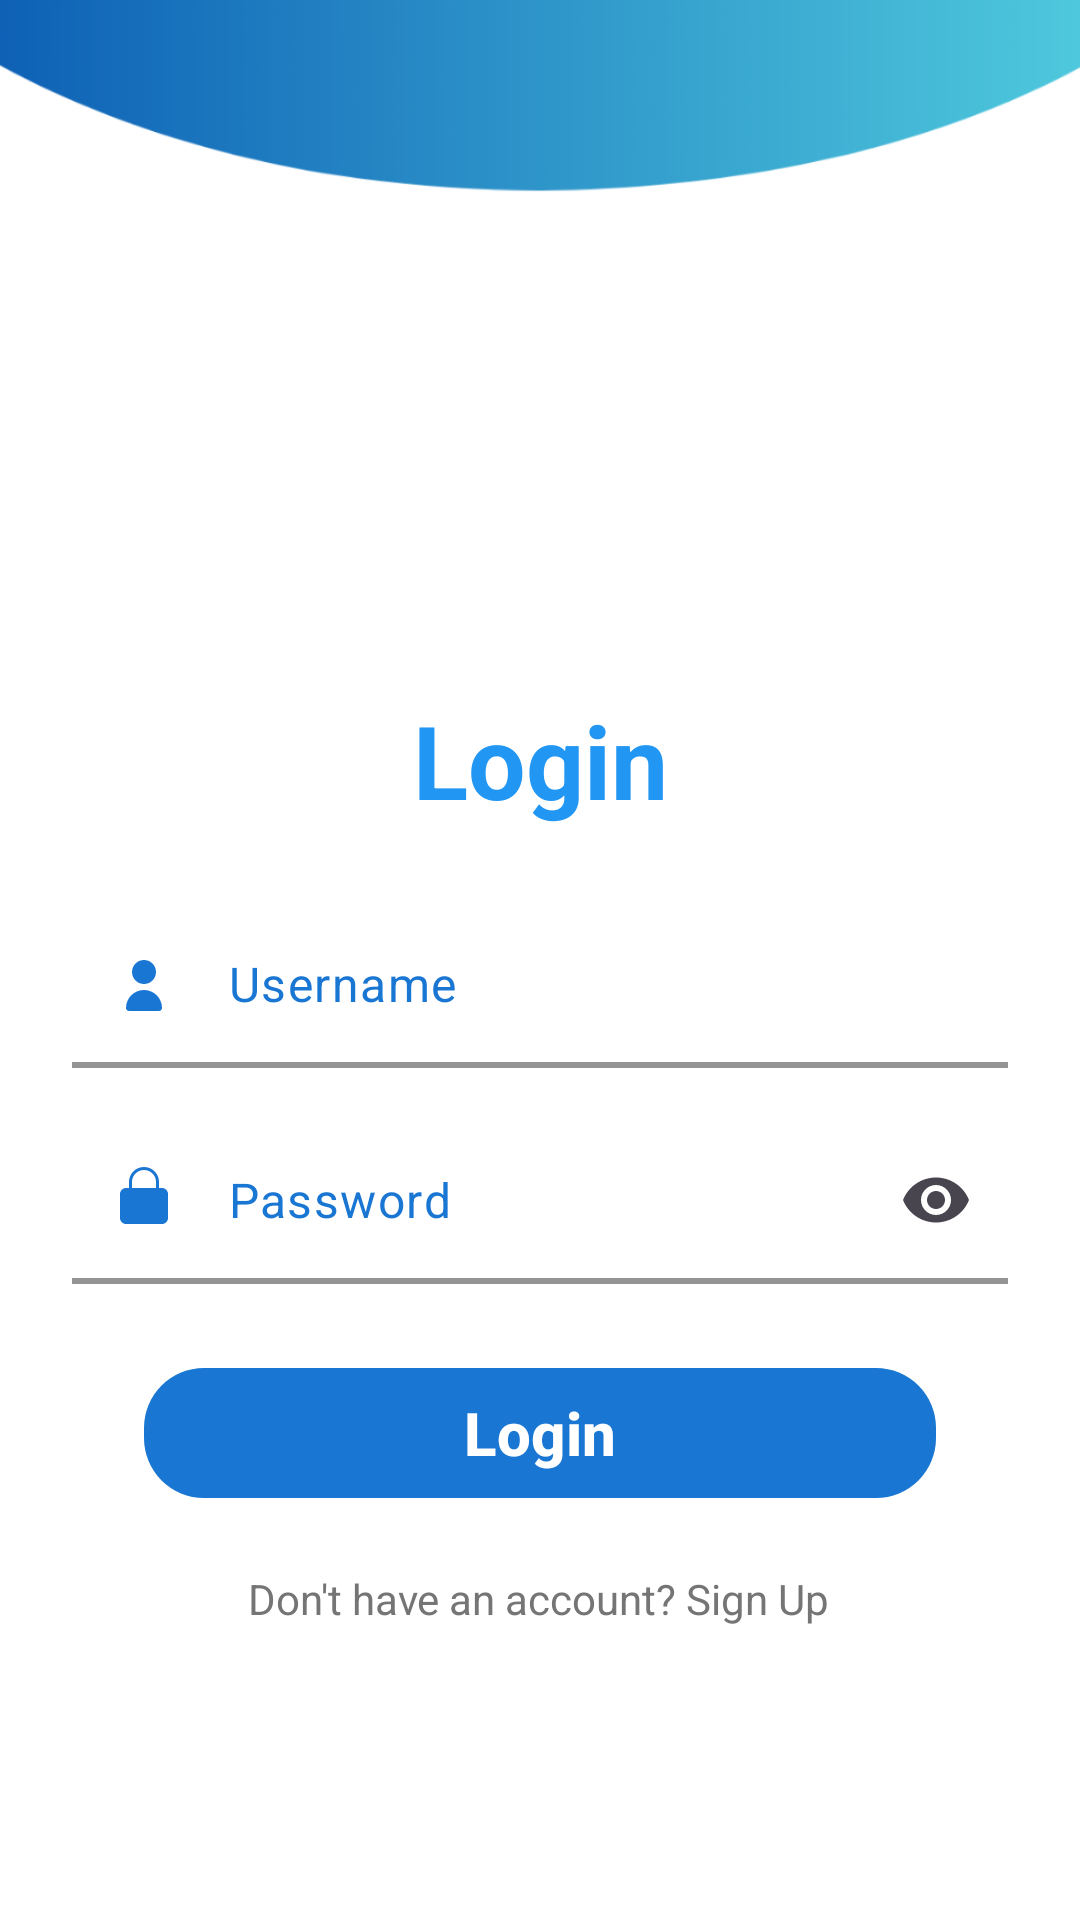

Reconstruct the res/layout file that produces this screen, plus the resources it refers to.
<!-- AndroidManifest.xml: application theme Theme.Default -->
<!-- res/layout/activity_login.xml -->
<?xml version="1.0" encoding="utf-8"?>
<androidx.constraintlayout.widget.ConstraintLayout
    xmlns:android="http://schemas.android.com/apk/res/android"
    xmlns:app="http://schemas.android.com/apk/res-auto"
    xmlns:tools="http://schemas.android.com/tools"
    android:id="@+id/login_root"
    android:layout_width="match_parent"
    android:layout_height="match_parent"
    android:background="@color/background_color"
    tools:context=".LoginActivity">


    
    <ImageView
        android:id="@+id/headerBackgroundLogin"
        android:layout_width="0dp"
        android:layout_height="0dp"
        android:adjustViewBounds="true"
        android:contentDescription="Header Background"
        android:scaleType="centerCrop"
        android:src="@drawable/backgroundall"
        app:layout_constraintEnd_toEndOf="parent"
        app:layout_constraintHeight_percent="0.12"
        app:layout_constraintHorizontal_bias="1.0"
        app:layout_constraintStart_toStartOf="parent"
        app:layout_constraintTop_toTopOf="parent" />

    <TextView
        android:id="@+id/appTitle"
        android:layout_width="0dp"
        android:layout_height="wrap_content"
        android:layout_marginStart="24dp"
        android:layout_marginEnd="24dp"
        android:layout_marginTop="154dp"
        android:gravity="center"
        android:text="@string/login"
        android:textColor="@color/dashboard_button"
        android:textSize="34sp"
        android:textStyle="bold"
        app:layout_constraintEnd_toEndOf="parent"
        app:layout_constraintStart_toStartOf="parent"
        app:layout_constraintTop_toBottomOf="@+id/headerBackgroundLogin" />

    
    <com.google.android.material.textfield.TextInputLayout
        android:id="@+id/usernameContainer"
        android:layout_width="0dp"
        android:layout_height="wrap_content"
        android:layout_marginStart="24dp"
        android:layout_marginEnd="24dp"
        android:layout_marginTop="24dp"
        app:layout_constraintTop_toBottomOf="@+id/appTitle"
        app:layout_constraintStart_toStartOf="parent"
        app:layout_constraintEnd_toEndOf="parent"
        app:layout_constraintVertical_chainStyle="packed"
        app:boxBackgroundMode="filled"
        app:boxBackgroundColor="@color/white"
        app:boxStrokeColor="@color/primary_color"
        app:boxStrokeWidth="2dp"
        app:boxCornerRadiusTopStart="24dp"
        app:boxCornerRadiusTopEnd="24dp"
        app:boxCornerRadiusBottomStart="24dp"
        app:boxCornerRadiusBottomEnd="24dp"
        app:startIconDrawable="@drawable/ic_person_24"
        app:startIconTint="@color/primary_color"
        app:hintTextColor="@color/primary_color"
        app:hintEnabled="false">

        <com.google.android.material.textfield.TextInputEditText
            android:id="@+id/username"
            android:layout_width="match_parent"
            android:layout_height="56dp"
            android:hint="@string/username"
            android:inputType="textPersonName"
            android:textColor="@color/primary_text"
            android:textColorHint="@color/primary_color"
            android:textSize="16sp"
            android:paddingStart="16dp"
            android:paddingEnd="16dp"
            android:background="@android:color/transparent" />
    </com.google.android.material.textfield.TextInputLayout>

    
    <com.google.android.material.textfield.TextInputLayout
        android:id="@+id/passwordContainer"
        android:layout_width="0dp"
        android:layout_height="wrap_content"
        android:layout_marginStart="24dp"
        android:layout_marginEnd="24dp"
        android:layout_marginTop="16dp"
        app:layout_constraintTop_toBottomOf="@+id/usernameContainer"
        app:layout_constraintStart_toStartOf="parent"
        app:layout_constraintEnd_toEndOf="parent"
        app:boxBackgroundMode="filled"
        app:boxBackgroundColor="@color/white"
        app:boxStrokeColor="@color/primary_color"
        app:boxStrokeWidth="2dp"
        app:boxCornerRadiusTopStart="24dp"
        app:boxCornerRadiusTopEnd="24dp"
        app:boxCornerRadiusBottomStart="24dp"
        app:boxCornerRadiusBottomEnd="24dp"
        app:startIconDrawable="@drawable/ic_lock_24"
        app:startIconTint="@color/primary_color"
        app:hintTextColor="@color/primary_color"
        app:hintEnabled="false"
        app:endIconMode="password_toggle">

        <com.google.android.material.textfield.TextInputEditText
            android:id="@+id/password"
            android:layout_width="match_parent"
            android:layout_height="56dp"
            android:hint="@string/password"
            android:inputType="textPassword"
            android:textColor="@color/primary_text"
            android:textColorHint="@color/primary_color"
            android:textSize="16sp"
            android:paddingStart="16dp"
            android:paddingEnd="16dp"
            android:background="@android:color/transparent" />
    </com.google.android.material.textfield.TextInputLayout>

    
    <com.google.android.material.button.MaterialButton
        android:id="@+id/button3"
        android:layout_width="0dp"
        android:layout_height="0dp"
        android:layout_marginStart="48dp"
        android:layout_marginEnd="48dp"
        android:layout_marginTop="24dp"
        android:onClick="login"
        android:text="@string/login"
        android:textColor="@color/white"
        android:textSize="20sp"
        android:textStyle="bold"
        app:backgroundTint="@color/primary_color"
        app:cornerRadius="20dp"
        app:layout_constraintTop_toBottomOf="@+id/passwordContainer"
        app:layout_constraintStart_toStartOf="parent"
        app:layout_constraintEnd_toEndOf="parent"
        app:layout_constraintHeight_percent="0.08"
        app:rippleColor="@color/ripple_color" />

    
    <TextView
        android:id="@+id/goToRegisterText"
        android:layout_width="wrap_content"
        android:layout_height="wrap_content"
        android:layout_marginTop="16dp"
        android:clickable="true"
        android:focusable="true"
        android:text="@string/don_t_have_an_account_sign_up"
        android:textColor="@color/secondary_text"
        android:textSize="14sp"
        app:layout_constraintBottom_toBottomOf="parent"
        app:layout_constraintEnd_toEndOf="parent"
        app:layout_constraintHorizontal_bias="0.497"
        app:layout_constraintStart_toStartOf="parent"
        app:layout_constraintTop_toBottomOf="@+id/button3"
        app:layout_constraintVertical_bias="0.039" />

</androidx.constraintlayout.widget.ConstraintLayout>
<!-- resources referenced by this layout -->
<resources>
  <color name="background_color">#FFFFFF</color>
  <color name="dashboard_button">#2196F3</color>
  <color name="primary_color">#1976D2</color>
  <color name="primary_text">#212121</color>
  <color name="ripple_color">#E0E0E0</color>
  <color name="secondary_text">#757575</color>
  <color name="white">#FFFFFFFF</color>
  <!-- drawable backgroundall: png bitmap (drawable, 69437 bytes) -->
  <!-- drawable ic_lock_24 (drawable) -->
  <vector xmlns:android="http://schemas.android.com/apk/res/android"
      android:width="24dp"
      android:height="24dp"
      android:viewportWidth="24"
      android:viewportHeight="24">
      <path
          android:fillColor="#FF000000"
          android:pathData="M12,17a2,2 0 1,0 0,-4 2,2 0 0,0 0,4zM18,8h-1V6a5,5 0 0,0 -10,0v2H6c-1.1,0 -2,0.9 -2,2v8c0,1.1 0.9,2 2,2h12c1.1,0 2,-0.9 2,-2v-8c0,-1.1 -0.9,-2 -2,-2zM8,6a4,4 0 0,1 8,0v2H8V6z"/>
  </vector>
  <!-- drawable ic_person_24 (drawable) -->
  <vector xmlns:android="http://schemas.android.com/apk/res/android"
      android:width="24dp"
      android:height="24dp"
      android:viewportWidth="24"
      android:viewportHeight="24">
      <path
          android:fillColor="#FF000000"
          android:pathData="M12,12c2.21,0 4,-1.79 4,-4s-1.79,-4 -4,-4 -4,1.79 -4,4 1.79,4 4,4zM12,14c-3.31,0 -6,2.69 -6,6 0,0.55 0.45,1 1,1h10c0.55,0 1,-0.45 1,-1 0,-3.31 -2.69,-6 -6,-6z"/>
  </vector>
  <string name="don_t_have_an_account_sign_up">Don\'t have an account? Sign Up</string>
  <string name="login">Login</string>
  <string name="password">Password</string>
  <string name="username">Username</string>
  <style name="Theme.Default" parent="Base.Theme.Default" />
  <style name="Base.Theme.Default" parent="Theme.Material3.DayNight.NoActionBar">
          <item name="colorPrimary">@color/primary_color</item>
          <item name="colorPrimaryVariant">@color/gradient_start</item>
          <item name="colorSecondary">@color/gradient_end</item>
          <item name="colorSurface">@color/background_color</item>
          <item name="colorOnPrimary">@color/white</item>
          <item name="colorOnSecondary">@color/white</item>
          <item name="colorOnSurface">@color/primary_text</item>
          <item name="android:statusBarColor">@color/gradient_start</item>
          <item name="android:windowLightStatusBar">false</item>
      </style>
  <color name="gradient_start">#1976D2</color>
  <color name="gradient_end">#03DAC6</color>
</resources>
